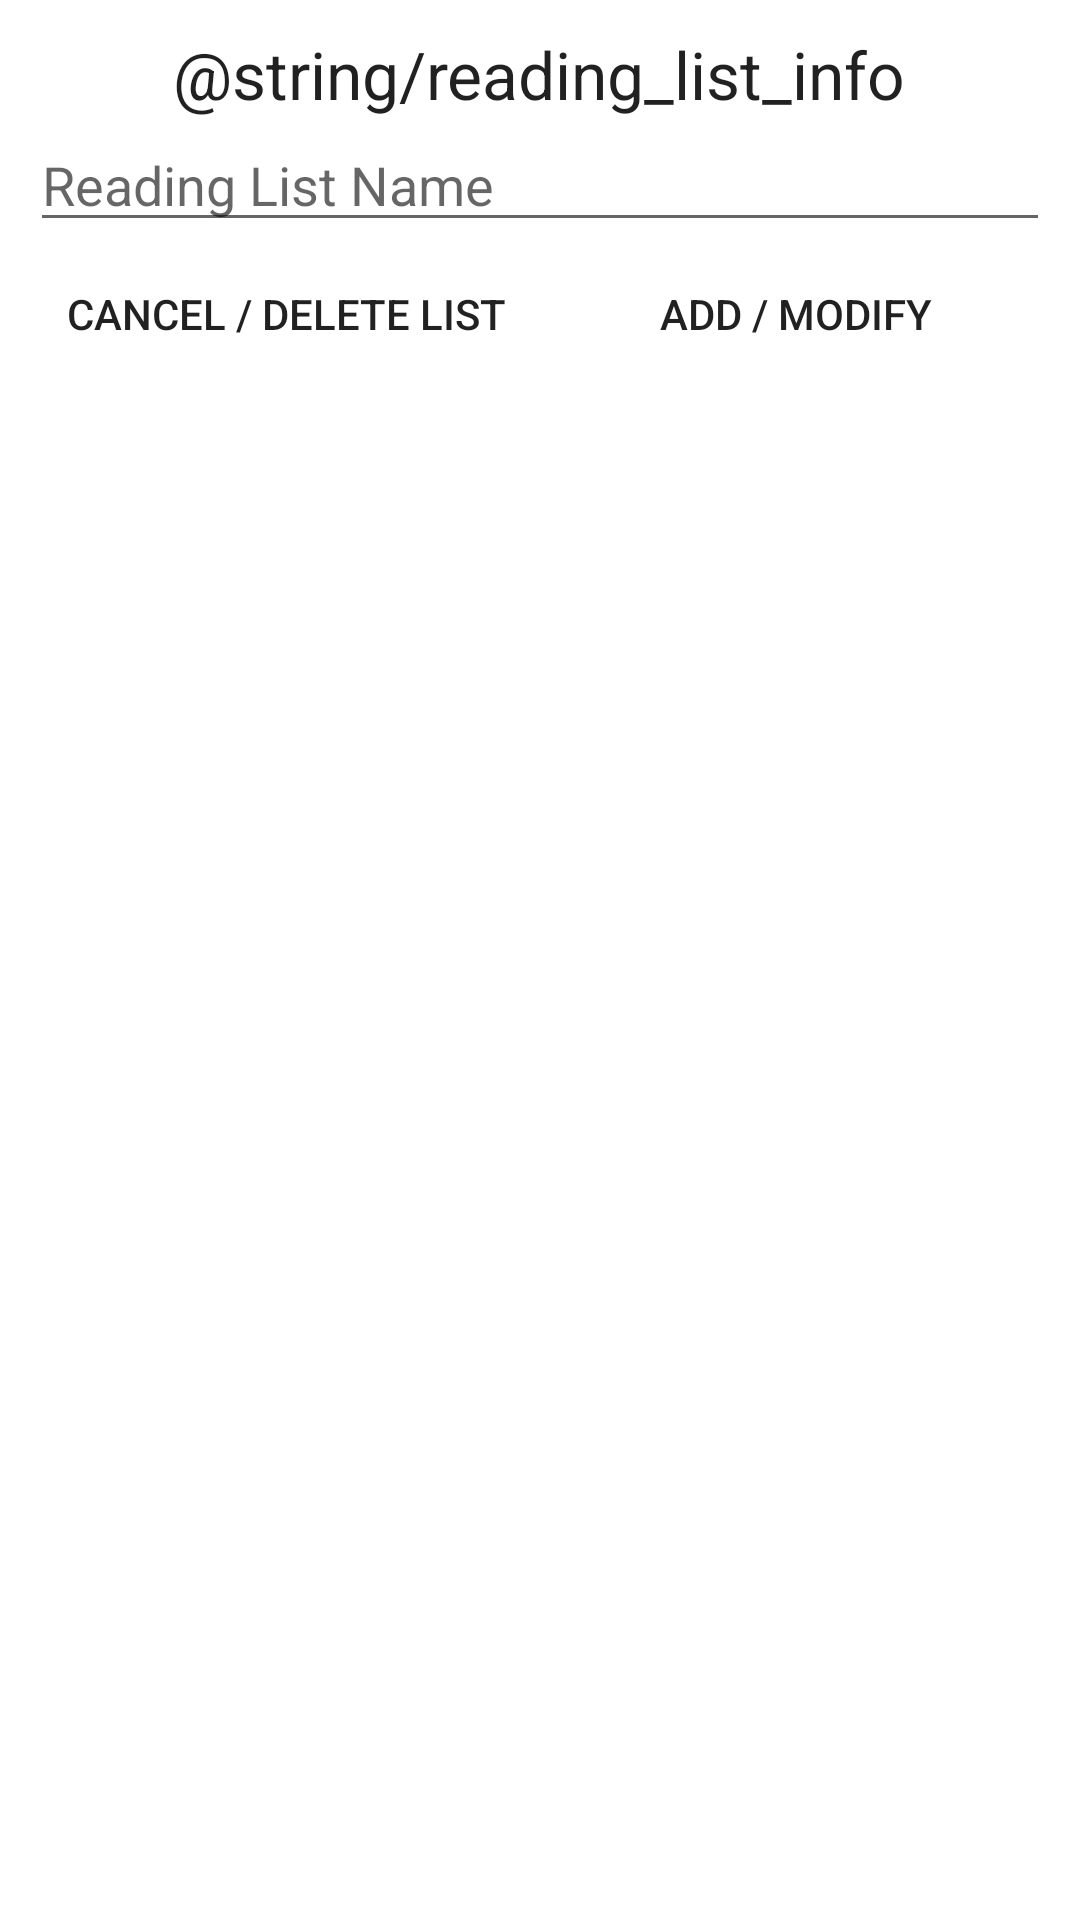

Layout XML and referenced resources for this Android screen:
<!-- AndroidManifest.xml: application theme Theme.WebScraper -->
<!-- res/layout/add_list_menu.xml -->
<?xml version="1.0" encoding="utf-8"?>
<LinearLayout xmlns:android="http://schemas.android.com/apk/res/android"
    xmlns:tools="http://schemas.android.com/tools"
    android:id="@+id/layout_root"
    android:layout_width="fill_parent"
    android:layout_height="fill_parent"
    android:orientation="vertical"
    android:padding="10dp" >

    <TextView
        android:id="@+id/addTitle"
        android:layout_width="wrap_content"
        android:layout_height="wrap_content"
        android:layout_gravity="center_horizontal"
        android:text="@string/reading_list_info"
        android:textAppearance="?android:attr/textAppearanceLarge" />

    <EditText
        android:id="@+id/readingListInput"
        android:hint="Reading List Name"
        android:autofillHints="Any Text"
        android:inputType="text"
        android:layout_width="match_parent"
        android:layout_height="wrap_content"
        tools:ignore="HardcodedText">
    </EditText>
    <LinearLayout
        android:layout_width="match_parent"
        android:layout_height="wrap_content"
        android:orientation="horizontal">

        <Button
            android:id="@+id/cancelButton"
            style="@style/Widget.AppCompat.Button.Borderless"
            android:layout_width="wrap_content"
            android:layout_height="wrap_content"
            android:text="Cancel / Delete List"
            tools:ignore="HardcodedText" />

        <Button
            android:id="@+id/actionButton"
            style="@style/Widget.AppCompat.Button.Borderless"
            android:layout_width="match_parent"
            android:layout_height="wrap_content"
            android:layout_gravity="end"
            android:text="Add / Modify"
            tools:ignore="HardcodedText" />
    </LinearLayout>
</LinearLayout>
<!-- resources referenced by this layout -->
<resources>
  <style name="Theme.WebScraper" parent="Theme.MaterialComponents.DayNight.NoActionBar">
          
          <item name="colorPrimary">@color/light_second</item>
          <item name="colorPrimaryVariant">@color/button_lightVar</item>
          <item name="colorOnPrimary">@color/dim_gray</item>
          
          <item name="colorSecondary">@color/button_light</item>
          <item name="colorSecondaryVariant">@color/light_secondVar</item>
          <item name="colorOnSecondary">@color/white</item>
          
          <item name="android:statusBarColor" tools:targetApi="l">?attr/colorPrimaryVariant</item>
          
          <item name="android:windowAnimationStyle">@style/FadeTransition</item>
          <item name="bottomSheetStyle">@style/Dialog.NoTitle</item>
          <item name="backgroundColor">@color/white</item>
      </style>
  <color name="light_second">#E63946</color>
  <color name="button_lightVar">#094074</color>
  <color name="dim_gray">#666666</color>
  <color name="button_light">#3C6997</color>
  <color name="light_secondVar">#E94957</color>
  <color name="white">#FFF</color>
  <style name="FadeTransition">
          <item name="android:windowEnterAnimation">@android:anim/fade_in</item>
          <item name="android:windowExitAnimation">@android:anim/fade_out</item>
          <item name="android:activityOpenEnterAnimation">@anim/slide_in_right</item>
          <item name="android:activityOpenExitAnimation">@anim/slide_out_left</item>
          <item name="android:activityCloseEnterAnimation">@anim/slide_in_left</item>
          <item name="android:activityCloseExitAnimation">@anim/slide_out_right</item>
      </style>
</resources>
